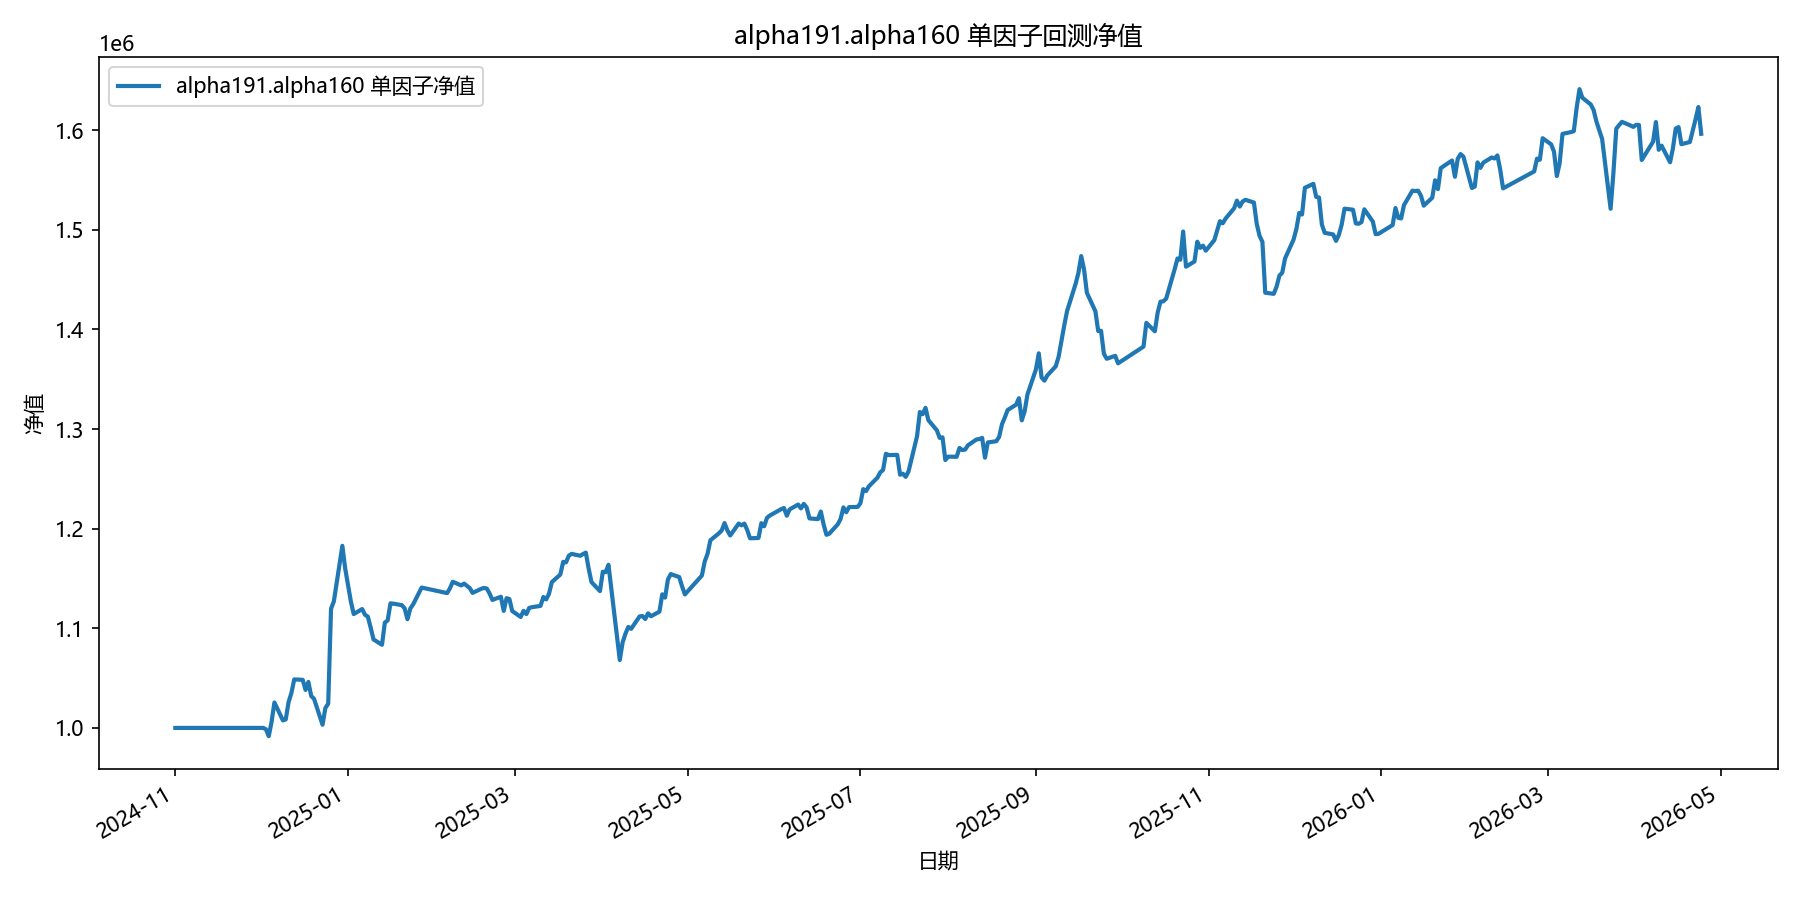

Values plotted in this chart, from the file beside it:
date, equity
2024-11-01, 1000000
2024-11-04, 1000000
2024-11-05, 1000000
2024-11-06, 1000000
2024-11-07, 1000000
2024-11-08, 1000000
2024-11-11, 1000000
2024-11-12, 1000000
2024-11-13, 1000000
2024-11-14, 1000000
2024-11-15, 1000000
2024-11-18, 1000000
2024-11-19, 1000000
2024-11-20, 1000000
2024-11-21, 1000000
2024-11-22, 1000000
2024-11-25, 1000000
2024-11-26, 1000000
2024-11-27, 1000000
2024-11-28, 1000000
2024-11-29, 1000000
2024-12-02, 1000000
2024-12-03, 998655
2024-12-04, 991674
2024-12-05, 1006124
2024-12-06, 1025536
2024-12-09, 1007552
2024-12-10, 1008492
2024-12-11, 1025922
2024-12-12, 1035003
2024-12-13, 1048676
2024-12-16, 1048261
2024-12-17, 1038093
2024-12-18, 1046168
2024-12-19, 1031942
2024-12-20, 1029186
2024-12-23, 1003148
2024-12-24, 1019992
2024-12-25, 1024266
2024-12-26, 1119540
2024-12-27, 1127126
2024-12-30, 1182778
2024-12-31, 1159947
2025-01-02, 1126999
2025-01-03, 1114283
2025-01-06, 1119308
2025-01-07, 1113564
2025-01-08, 1111685
2025-01-09, 1100648
2025-01-10, 1088827
2025-01-13, 1083418
2025-01-14, 1105628
2025-01-15, 1107950
2025-01-16, 1125017
2025-01-17, 1124724
2025-01-20, 1123244
2025-01-21, 1119999
2025-01-22, 1109101
2025-01-23, 1119829
2025-01-24, 1123995
... 299 more rows
